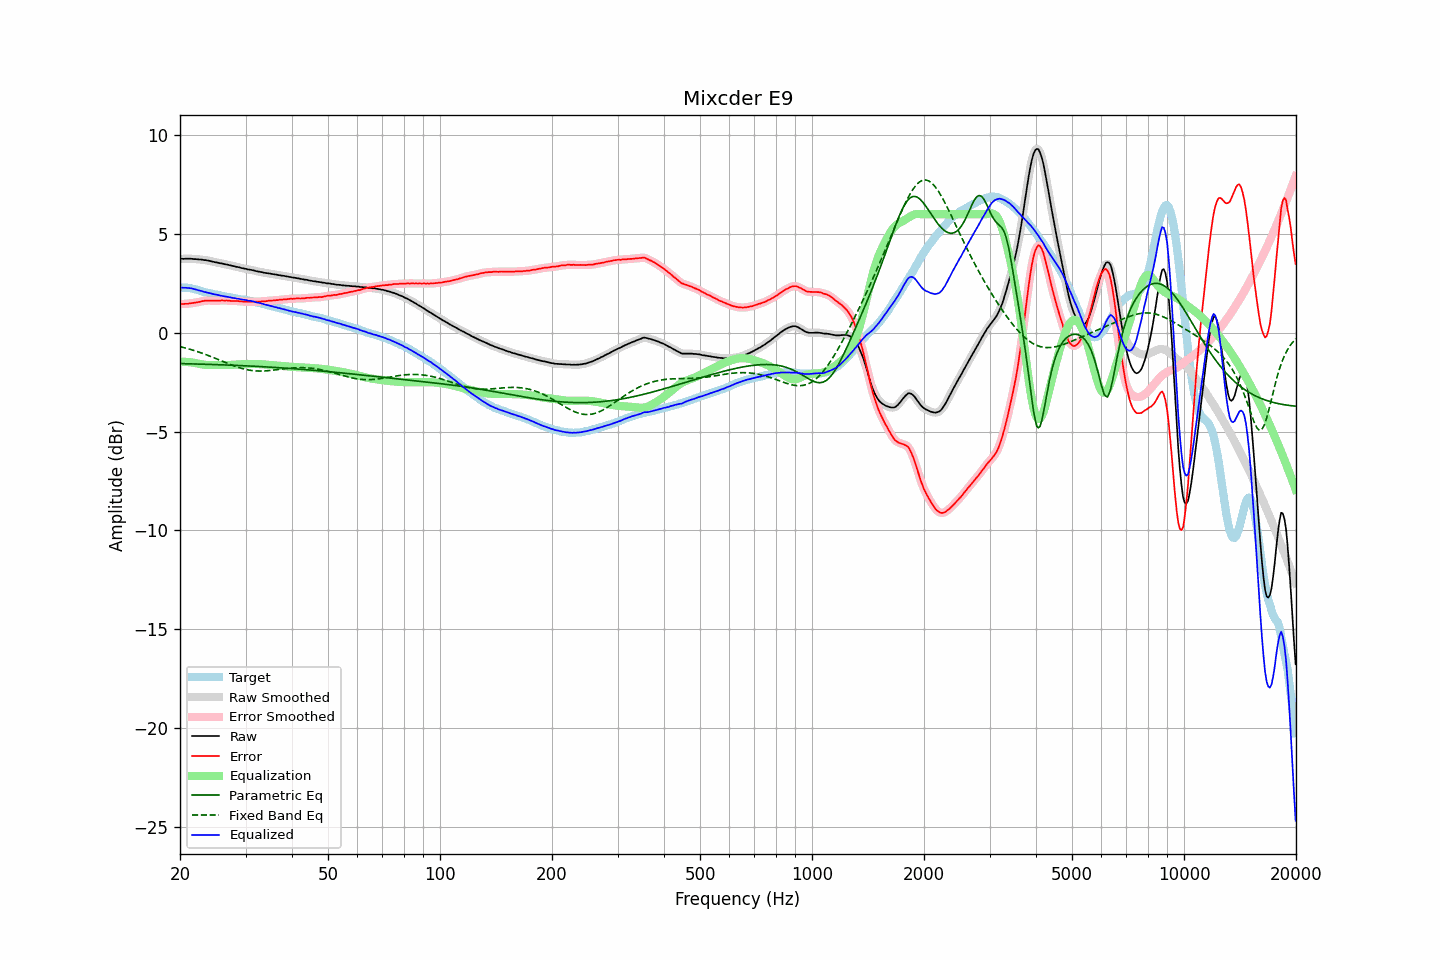

Source data for this figure (header and first rows):
frequency, raw, error, smoothed, error_smoothed, equalization, parametric_eq, fixed_band_eq, equalized_raw, equalized_smoothed, target
20.00, 3.74, 1.46, 3.74, 1.46, -1.46, -1.56, -0.70, 2.28, 2.28, 2.28
20.20, 3.75, 1.47, 3.74, 1.46, -1.46, -1.56, -0.72, 2.29, 2.29, 2.28
20.40, 3.74, 1.46, 3.75, 1.46, -1.46, -1.56, -0.74, 2.28, 2.28, 2.28
20.61, 3.75, 1.47, 3.75, 1.46, -1.47, -1.56, -0.76, 2.28, 2.28, 2.28
20.81, 3.75, 1.47, 3.75, 1.47, -1.47, -1.56, -0.78, 2.28, 2.28, 2.28
21.02, 3.75, 1.47, 3.75, 1.48, -1.48, -1.57, -0.80, 2.27, 2.27, 2.28
21.23, 3.75, 1.49, 3.75, 1.49, -1.49, -1.57, -0.83, 2.26, 2.26, 2.26
21.44, 3.75, 1.50, 3.75, 1.50, -1.50, -1.57, -0.85, 2.25, 2.25, 2.25
21.66, 3.74, 1.51, 3.74, 1.51, -1.51, -1.57, -0.88, 2.23, 2.23, 2.23
21.87, 3.73, 1.52, 3.73, 1.52, -1.52, -1.57, -0.90, 2.21, 2.21, 2.21
22.09, 3.73, 1.53, 3.73, 1.53, -1.54, -1.58, -0.93, 2.19, 2.19, 2.20
22.31, 3.72, 1.55, 3.72, 1.55, -1.55, -1.58, -0.95, 2.17, 2.17, 2.17
22.54, 3.71, 1.56, 3.72, 1.57, -1.57, -1.58, -0.98, 2.14, 2.14, 2.15
22.76, 3.71, 1.58, 3.71, 1.58, -1.59, -1.58, -1.01, 2.12, 2.12, 2.13
22.99, 3.70, 1.60, 3.70, 1.60, -1.60, -1.59, -1.04, 2.10, 2.10, 2.10
23.22, 3.68, 1.62, 3.69, 1.62, -1.61, -1.59, -1.07, 2.07, 2.08, 2.06
23.45, 3.68, 1.64, 3.67, 1.63, -1.62, -1.59, -1.10, 2.06, 2.05, 2.04
23.69, 3.66, 1.63, 3.66, 1.63, -1.63, -1.59, -1.13, 2.03, 2.03, 2.03
23.92, 3.65, 1.64, 3.65, 1.63, -1.63, -1.60, -1.16, 2.02, 2.02, 2.01
24.16, 3.63, 1.63, 3.63, 1.63, -1.63, -1.60, -1.19, 2.00, 2.00, 2.00
24.40, 3.61, 1.63, 3.61, 1.63, -1.63, -1.60, -1.23, 1.98, 1.98, 1.98
24.65, 3.59, 1.63, 3.59, 1.63, -1.63, -1.60, -1.26, 1.96, 1.96, 1.96
24.89, 3.57, 1.63, 3.57, 1.63, -1.63, -1.61, -1.29, 1.94, 1.94, 1.94
25.14, 3.56, 1.63, 3.56, 1.63, -1.63, -1.61, -1.32, 1.93, 1.92, 1.93
25.39, 3.54, 1.63, 3.54, 1.63, -1.63, -1.61, -1.36, 1.91, 1.91, 1.91
25.65, 3.52, 1.62, 3.52, 1.63, -1.63, -1.62, -1.39, 1.89, 1.89, 1.90
25.91, 3.51, 1.64, 3.51, 1.63, -1.63, -1.62, -1.43, 1.88, 1.87, 1.87
26.16, 3.49, 1.64, 3.49, 1.64, -1.63, -1.62, -1.46, 1.86, 1.86, 1.85
26.43, 3.47, 1.63, 3.47, 1.64, -1.63, -1.62, -1.49, 1.84, 1.84, 1.84
26.69, 3.46, 1.64, 3.46, 1.63, -1.63, -1.63, -1.53, 1.83, 1.83, 1.82
26.96, 3.44, 1.63, 3.44, 1.63, -1.63, -1.63, -1.56, 1.81, 1.81, 1.81
27.23, 3.42, 1.62, 3.42, 1.62, -1.62, -1.63, -1.59, 1.80, 1.80, 1.80
27.50, 3.40, 1.61, 3.40, 1.62, -1.62, -1.64, -1.62, 1.78, 1.78, 1.79
27.77, 3.38, 1.61, 3.38, 1.61, -1.62, -1.64, -1.66, 1.76, 1.77, 1.77
28.05, 3.37, 1.62, 3.36, 1.61, -1.61, -1.64, -1.69, 1.76, 1.75, 1.75
28.33, 3.34, 1.61, 3.35, 1.61, -1.61, -1.65, -1.71, 1.73, 1.74, 1.73
28.62, 3.33, 1.61, 3.33, 1.61, -1.60, -1.65, -1.74, 1.73, 1.73, 1.72
28.90, 3.31, 1.60, 3.31, 1.60, -1.60, -1.66, -1.77, 1.71, 1.71, 1.71
29.19, 3.28, 1.59, 3.29, 1.59, -1.59, -1.66, -1.79, 1.69, 1.70, 1.69
29.48, 3.27, 1.58, 3.27, 1.58, -1.59, -1.66, -1.81, 1.68, 1.68, 1.69
29.78, 3.25, 1.58, 3.25, 1.58, -1.58, -1.67, -1.84, 1.67, 1.67, 1.68
30.08, 3.24, 1.58, 3.23, 1.57, -1.58, -1.67, -1.85, 1.66, 1.66, 1.66
30.38, 3.21, 1.57, 3.22, 1.57, -1.57, -1.67, -1.87, 1.64, 1.64, 1.64
30.68, 3.20, 1.57, 3.20, 1.57, -1.57, -1.68, -1.89, 1.63, 1.63, 1.63
30.99, 3.19, 1.58, 3.19, 1.58, -1.57, -1.68, -1.90, 1.62, 1.61, 1.61
31.30, 3.17, 1.58, 3.17, 1.58, -1.57, -1.69, -1.91, 1.60, 1.60, 1.59
31.61, 3.16, 1.58, 3.15, 1.58, -1.58, -1.69, -1.92, 1.58, 1.58, 1.58
31.93, 3.13, 1.57, 3.13, 1.58, -1.58, -1.69, -1.93, 1.55, 1.56, 1.56
32.24, 3.11, 1.58, 3.11, 1.58, -1.58, -1.70, -1.93, 1.53, 1.53, 1.53
32.57, 3.10, 1.58, 3.10, 1.58, -1.58, -1.70, -1.93, 1.52, 1.51, 1.52
32.89, 3.08, 1.58, 3.08, 1.59, -1.59, -1.71, -1.93, 1.49, 1.50, 1.50
33.22, 3.07, 1.60, 3.07, 1.59, -1.59, -1.71, -1.93, 1.48, 1.48, 1.47
33.55, 3.05, 1.59, 3.05, 1.59, -1.60, -1.72, -1.93, 1.45, 1.45, 1.46
33.89, 3.03, 1.60, 3.03, 1.60, -1.60, -1.72, -1.93, 1.43, 1.43, 1.43
34.23, 3.02, 1.61, 3.02, 1.61, -1.61, -1.73, -1.92, 1.41, 1.41, 1.41
34.57, 3.01, 1.62, 3.01, 1.62, -1.62, -1.73, -1.91, 1.39, 1.39, 1.39
34.92, 3.00, 1.63, 3.00, 1.63, -1.63, -1.74, -1.91, 1.38, 1.37, 1.37
35.27, 2.98, 1.63, 2.98, 1.63, -1.63, -1.74, -1.90, 1.35, 1.35, 1.35
35.62, 2.97, 1.64, 2.97, 1.64, -1.64, -1.75, -1.89, 1.33, 1.33, 1.33
35.97, 2.95, 1.65, 2.95, 1.65, -1.65, -1.75, -1.88, 1.30, 1.31, 1.30
... 635 more rows
